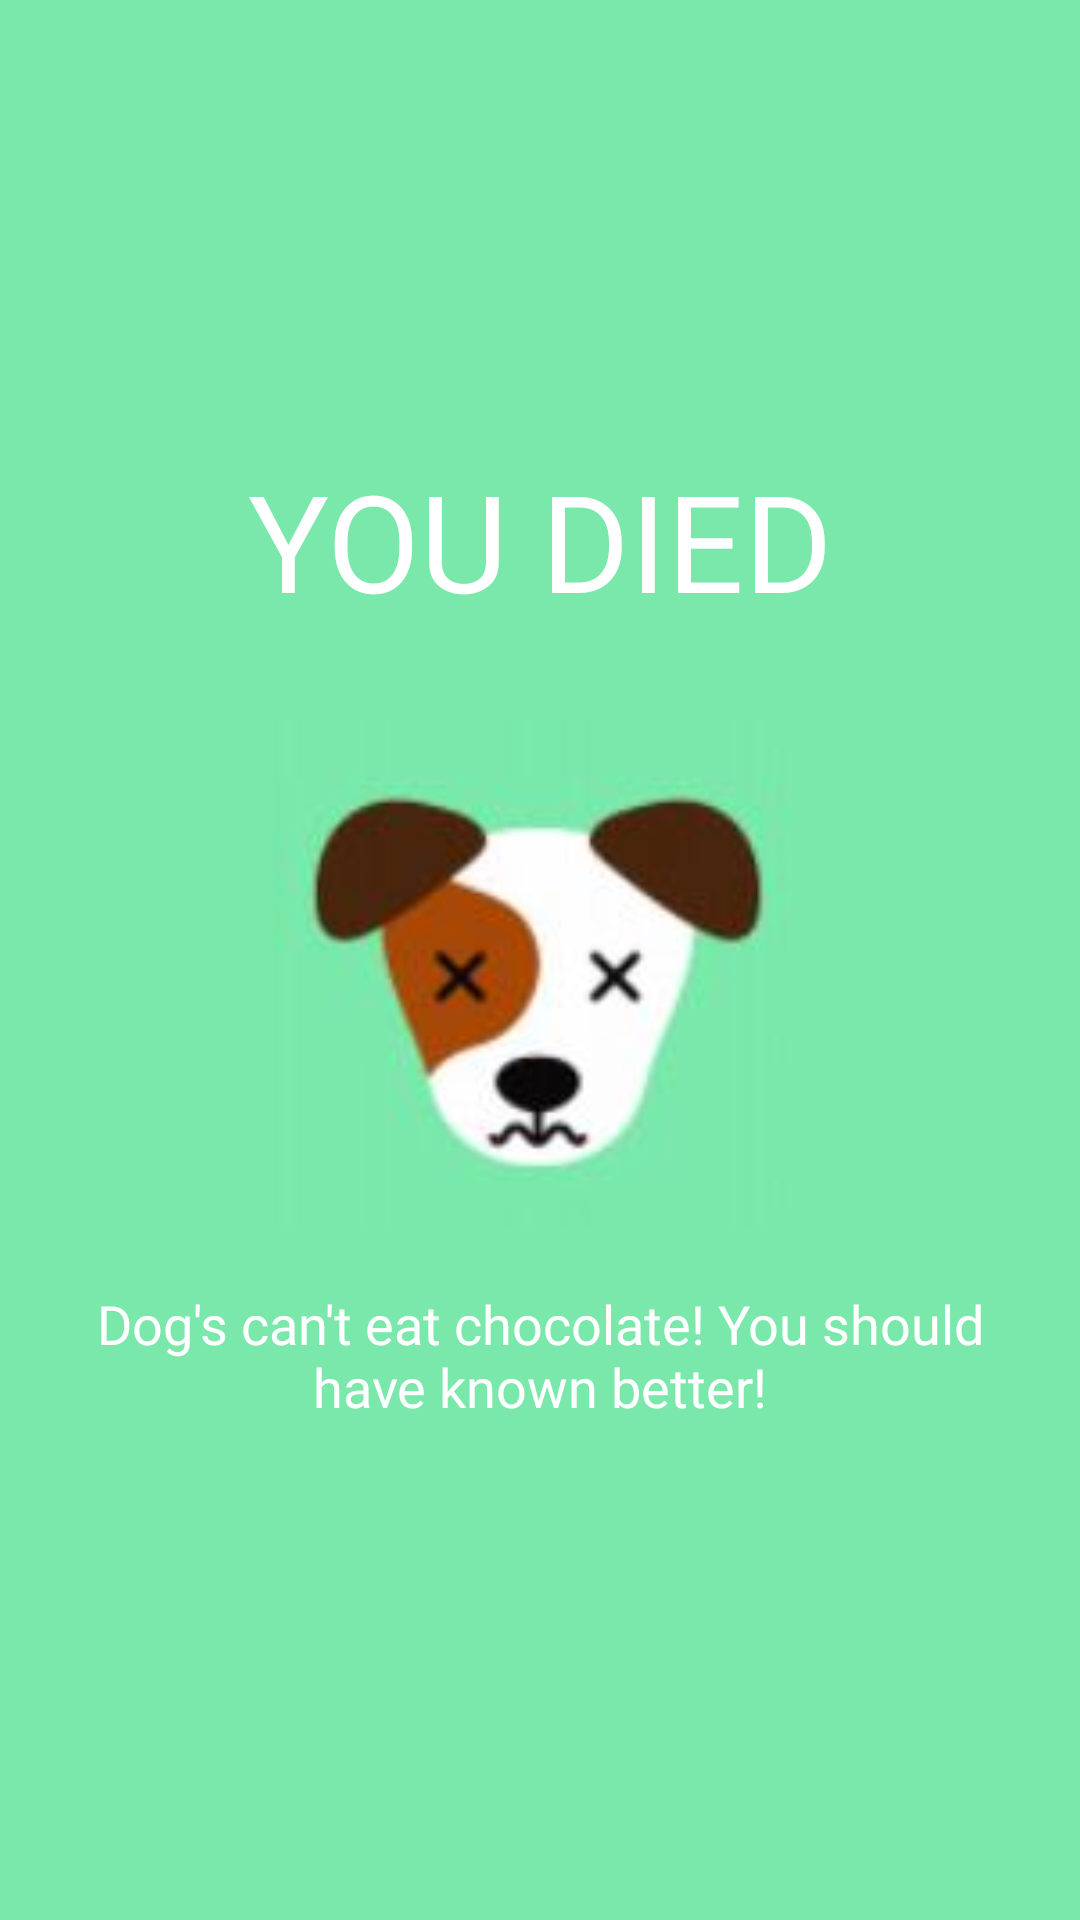

The Android layout XML behind this screen, and the referenced resources:
<!-- AndroidManifest.xml: application theme AppTheme -->
<!-- res/layout/content_dead.xml -->
<?xml version="1.0" encoding="utf-8"?>
<LinearLayout xmlns:android="http://schemas.android.com/apk/res/android"
    xmlns:app="http://schemas.android.com/apk/res-auto"
    xmlns:tools="http://schemas.android.com/tools"
    android:layout_width="match_parent"
    android:layout_height="match_parent"
    app:layout_behavior="@string/appbar_scrolling_view_behavior"
    tools:context=".DeadActivity"
    tools:showIn="@layout/activity_dead"
    android:orientation="vertical"
    android:background="@color/colorAppBackground">

    <TextView

        android:layout_width="match_parent"
        android:layout_height="wrap_content"
        android:layout_gravity="center"
        android:layout_marginTop="150dp"
        android:layout_marginBottom="10dp"
        android:fontFamily="@font/press_start_2p"
        android:text="@string/dead_text"
        android:textAlignment="center"
        android:textColor="@color/colorAppText"
        android:textSize="45dp" />

    <android.support.v7.widget.AppCompatImageView
        android:layout_width="177dp"
        android:layout_height="169dp"
        style="@style/style_image"
        android:src="@drawable/deaddog" />

    <TextView
        style="@style/style_story_text"
        android:text="@string/dead_explanation"/>




</LinearLayout>
<!-- res/layout/activity_dead.xml (included above) -->
<?xml version="1.0" encoding="utf-8"?>
<android.support.design.widget.CoordinatorLayout xmlns:android="http://schemas.android.com/apk/res/android"
    xmlns:app="http://schemas.android.com/apk/res-auto"
    xmlns:tools="http://schemas.android.com/tools"
    android:layout_width="match_parent"
    android:layout_height="match_parent"
    tools:context=".DeadActivity">

    <include layout="@layout/content_dead"/>

</android.support.design.widget.CoordinatorLayout>
<!-- resources referenced by this layout -->
<resources>
  <color name="colorAppBackground">#7ae8ab</color>
  <color name="colorAppText">#ffffff</color>
  <!-- drawable deaddog: jpg bitmap (drawable-xxxhdpi, 10535 bytes) -->
  <string name="dead_explanation">Dog\'s can\'t eat chocolate! You should have known better!</string>
  <string name="dead_text">YOU DIED</string>
  <style name="style_image">
          <item name="android:layout_marginTop">20dp</item>
          <item name="android:layout_gravity">center</item>
      </style>
  <style name="style_story_text">
          <item name="android:layout_width">match_parent</item>
          <item name="android:layout_height">wrap_content</item>
          <item name="android:layout_margin">20dp</item>
          <item name="android:fontFamily">@font/quicksand</item>
          <item name="android:textSize">18dp</item>
          <item name="android:textColor">@color/colorAppText</item>
          <item name="android:textAlignment">center</item>
      </style>
  <style name="AppTheme" parent="Theme.AppCompat.Light.DarkActionBar">
          
          <item name="colorPrimary">@color/colorPrimary</item>
          <item name="colorPrimaryDark">@color/colorPrimaryDark</item>
          <item name="colorAccent">@color/colorAccent</item>
      </style>
  <color name="colorPrimary">#008577</color>
  <color name="colorPrimaryDark">#00574B</color>
  <color name="colorAccent">#da8a33</color>
</resources>
